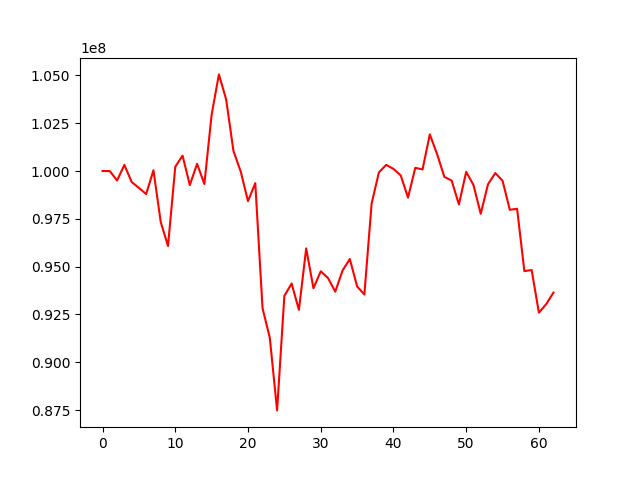

The file beside this chart, header and first rows:
, 0
0, 100000000
1, 99996364
2, 99505788
3, 100319063
4, 99426801
5, 99115957
6, 98796485
7, 100040723
8, 97334822
9, 96079269
10, 100220668
11, 100804226
12, 99266138
13, 100376875
14, 99321688
15, 102952414
16, 105052109
17, 103735527
18, 101048520
19, 99971713
20, 98424128
21, 99367251
22, 92822060
23, 91275680
24, 87483467
25, 93473390
26, 94116825
27, 92739445
28, 95955253
29, 93868153
30, 94755329
31, 94405344
32, 93692417
33, 94797014
34, 95400072
35, 93968327
36, 93543361
37, 98308127
38, 99929527
39, 100320593
40, 100110974
41, 99771591
42, 98610613
43, 100166367
44, 100084576
45, 101916116
46, 100884969
47, 99691946
48, 99500900
49, 98250869
50, 99954965
51, 99269340
52, 97763511
53, 99307719
54, 99894447
55, 99491579
56, 97972313
57, 98026936
58, 94764553
59, 94822958
... 3 more rows
